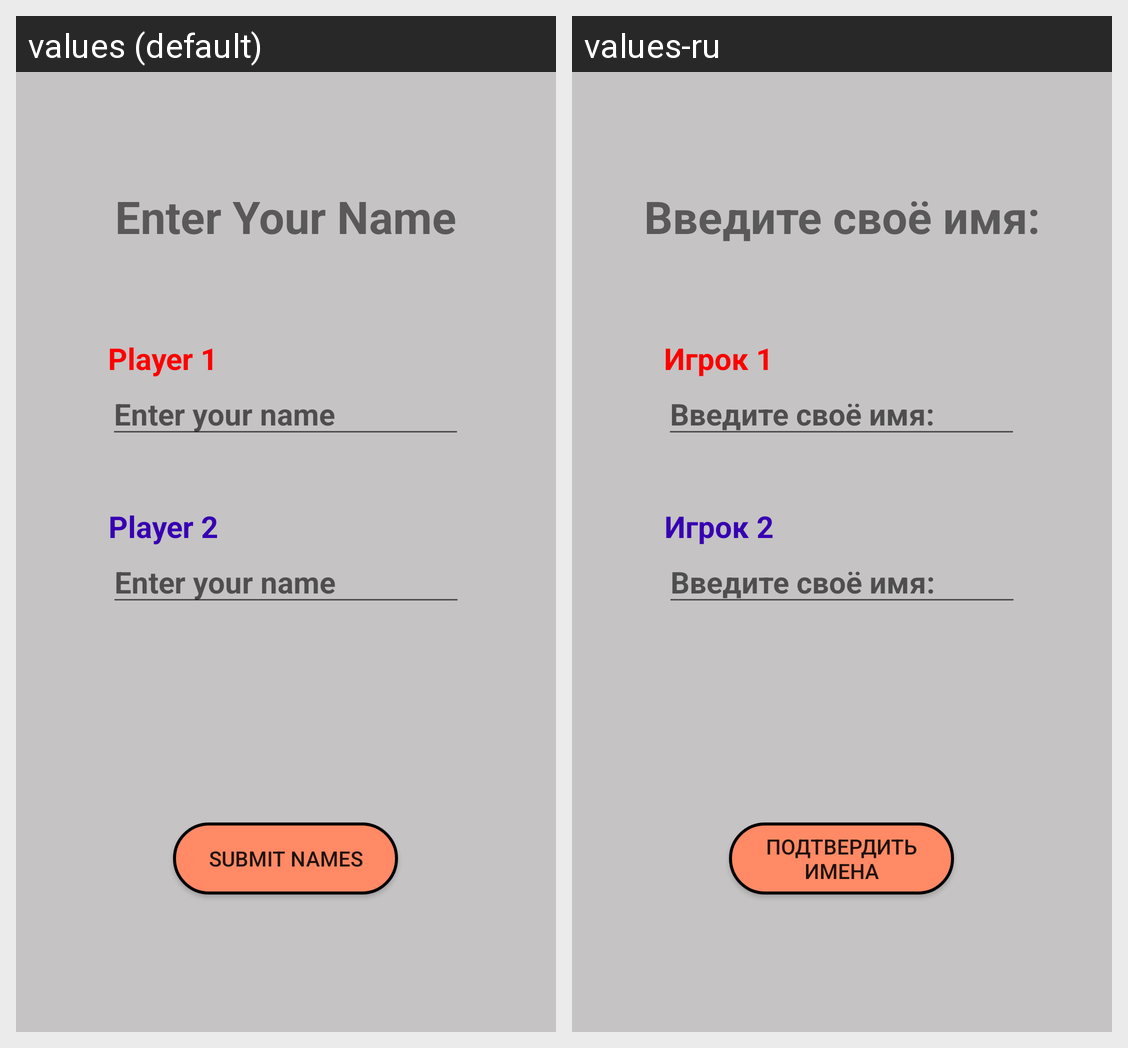

Translations of the strings shown on this Android screen, per locale in the grid:
Android screen res/layout/player_setup.xml rendered under 2 locales, left to right: values (default), values-ru. Device: Nexus 5 (rendered at 1080×1920; each locale shown at half size, 540×960, under a caption strip naming it); theme Theme.TicTacToe.
Strings drawn on this screen, with the default value and each locale's value (text and hints the layout hard-codes, and strings that could not be matched under every locale, appear in the picture but are not listed):

Title
  values: Enter Your Name
  values-ru: Введите своё имя:

label1
  values: Player 1
  values-ru: Игрок 1

label2
  values: Player 2
  values-ru: Игрок 2

nameHint
  values: Enter your name
  values-ru: Введите своё имя:

submitButton
  values: Submit names
  values-ru: Подтвердить имена
